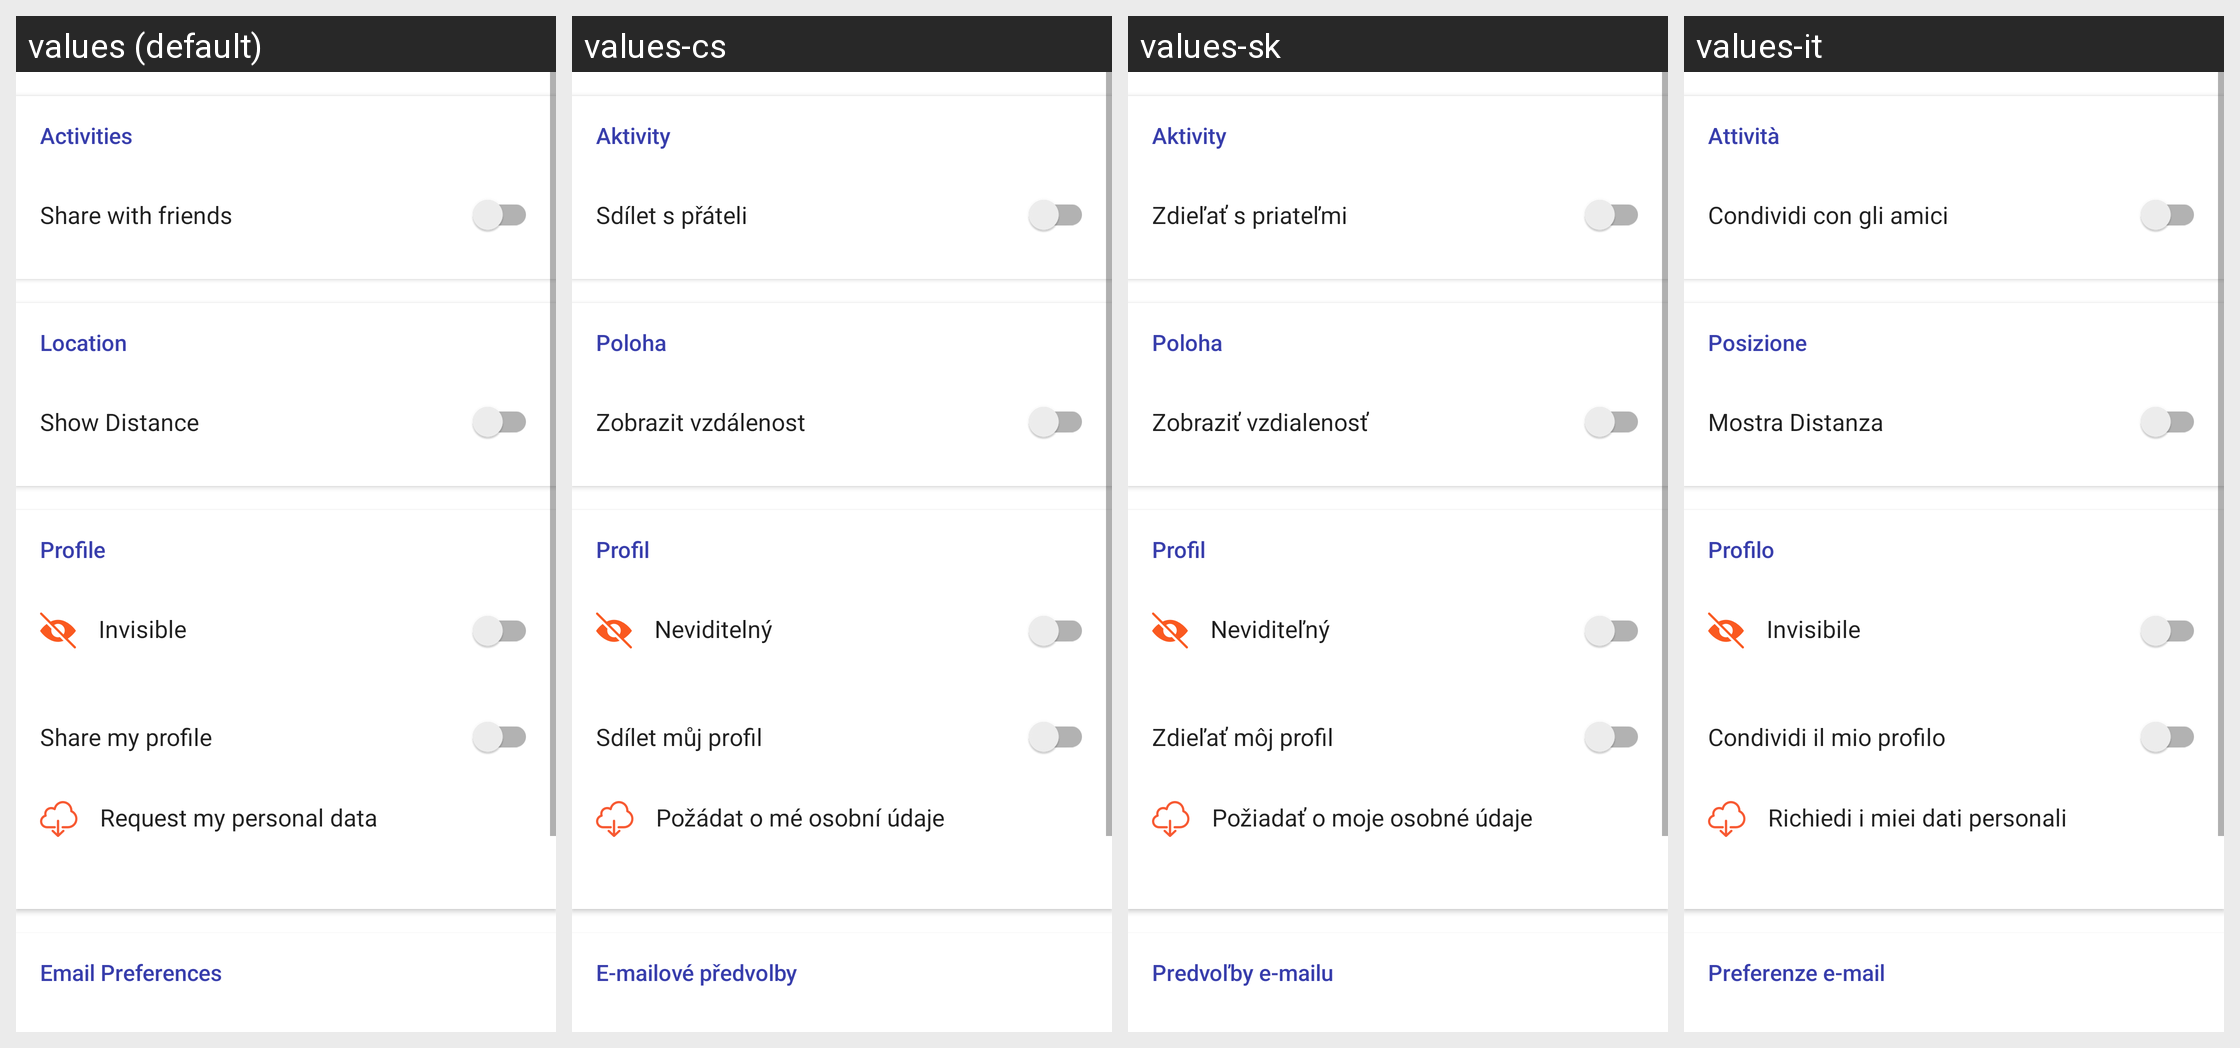

Locale-by-locale string values for the Android screen shown in this grid:
Android screen res/layout/fragment_settings_privacy.xml rendered under 4 locales, left to right: values (default), values-cs, values-sk, values-it. Device: Nexus 5 (rendered at 1080×1920; each locale shown at half size, 540×960, under a caption strip naming it); theme Theme.MaterialComponents.DayNight.NoActionBar.
Other locales in the repository, not shown: values-af, values-am, values-ar, values-az, values-be, values-bg, values-bn, values-bs, values-ca, values-da, values-de, values-el, values-en-rAU, values-en-rCA, values-en-rGB, values-en-rIN, values-es, values-es-rMX, values-es-rUS, values-et, values-eu, values-fa, values-fi, values-fr, values-fr-rCA, values-gl, values-gu, values-hi, values-hr, values-hu, values-hy, values-in, values-is, values-iw, values-ja, values-ka, values-kk, values-km, values-kn, values-ko, values-ky, values-lo, values-lt, values-lv, values-mk, values-ml, values-mn, values-mr, values-ms, values-my, values-nb, values-ne, values-nl, values-no, values-pa, values-pl, values-pt, values-pt-rBR, values-pt-rPT, values-ro, values-ru, values-si, values-sl, values-sq, values-sr, values-sv, values-sw, values-ta, values-te, values-th, values-tl, values-tr, values-uk, values-ur, values-uz, values-vi, values-zh, values-zh-rCN, values-zh-rHK, values-zh-rTW, values-zu.
Strings drawn on this screen, with the default value and each locale's value (text and hints the layout hard-codes, and strings that could not be matched under every locale, appear in the picture but are not listed):

settings_privacy_activities_title
  values: Activities
  values-cs: Aktivity
  values-sk: Aktivity
  values-it: Attività

settings_privacy_activities_share_title
  values: Share with friends
  values-cs: Sdílet s přáteli
  values-sk: Zdieľať s priateľmi
  values-it: Condividi con gli amici

settings_privacy_location_title
  values: Location
  values-cs: Poloha
  values-sk: Poloha
  values-it: Posizione

settings_privacy_profile_title
  values: Profile
  values-cs: Profil
  values-sk: Profil
  values-it: Profilo

settings_privacy_profile_personal_data
  values: Request my personal data
  values-cs: Požádat o mé osobní údaje
  values-sk: Požiadať o moje osobné údaje
  values-it: Richiedi i miei dati personali

settings_privacy_email_title
  values: Email Preferences
  values-cs: E-mailové předvolby
  values-sk: Predvoľby e-mailu
  values-it: Preferenze e-mail
